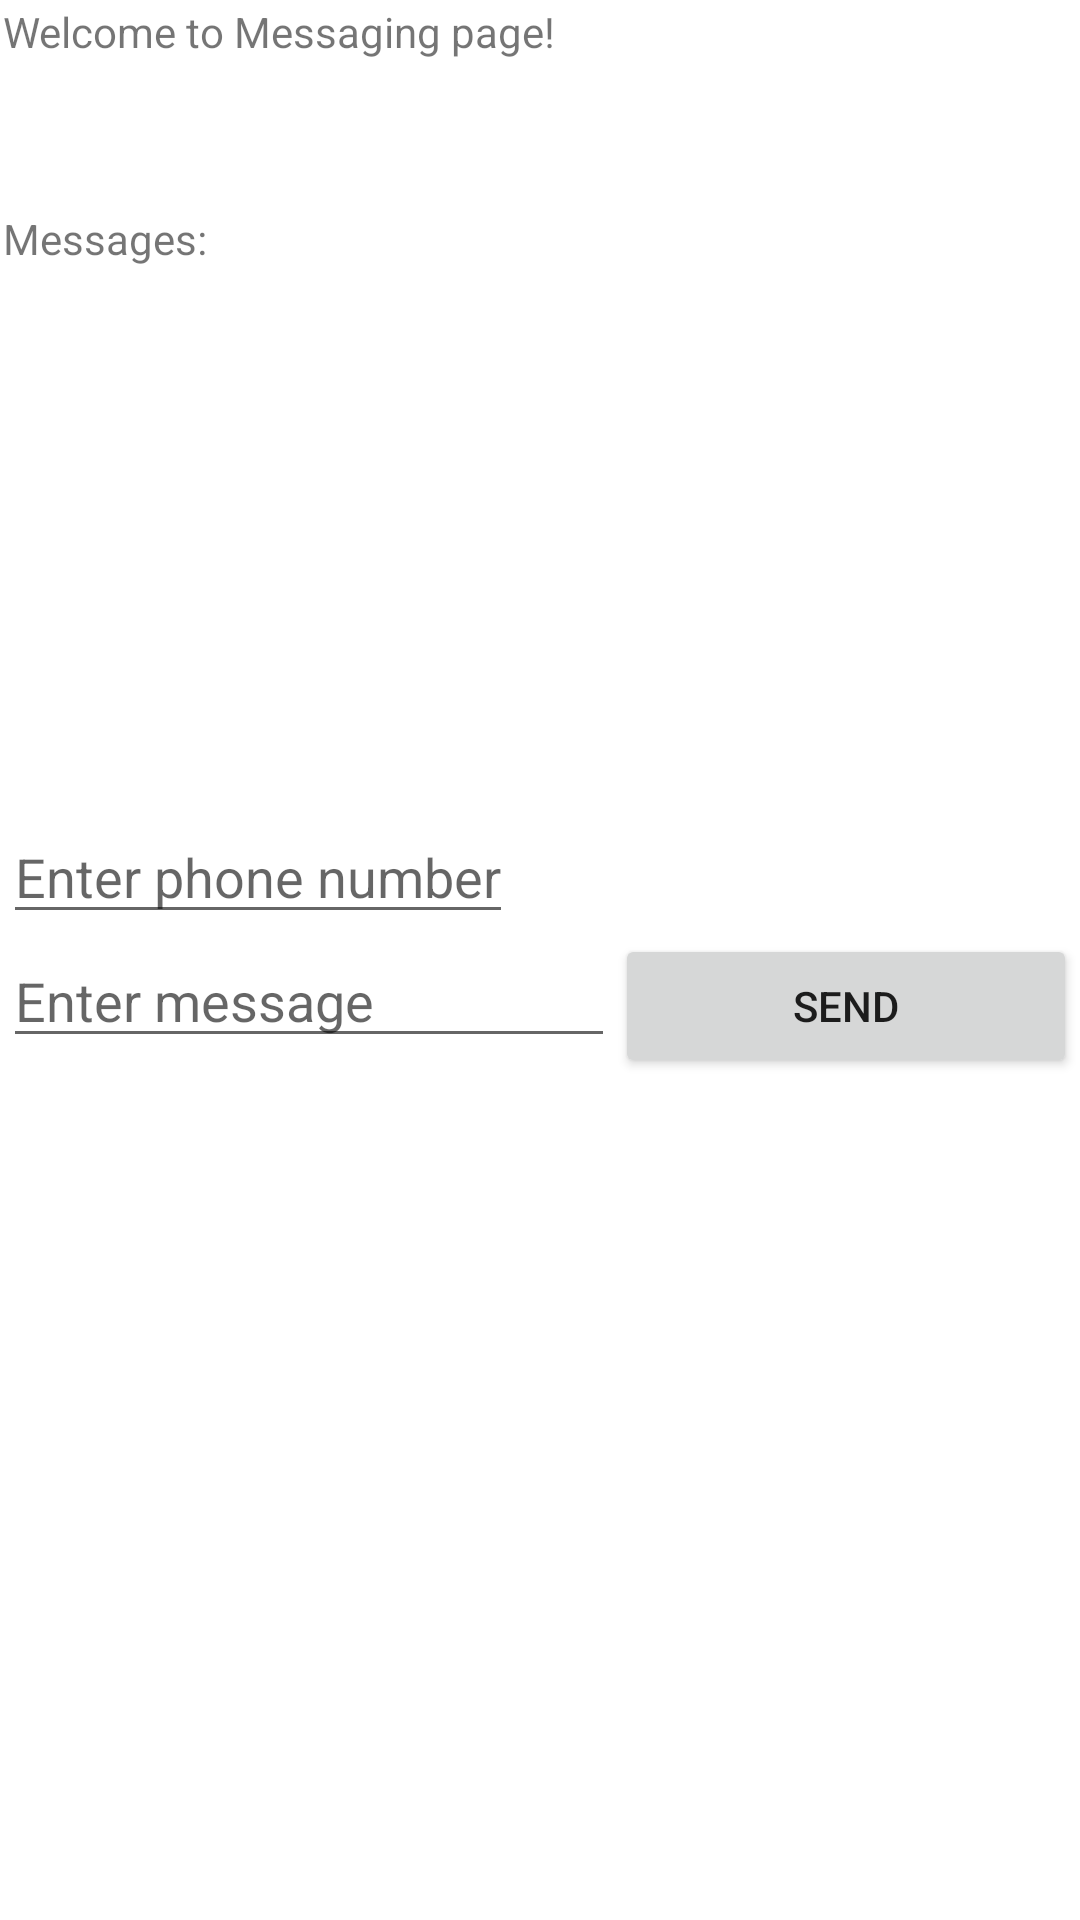

This screen was rendered from an Android layout file. Write that file and the resources it references.
<!-- AndroidManifest.xml: application theme Theme.Aiju_Chunghin_COMP304_Lab6 -->
<!-- res/layout/activity_message.xml -->
<LinearLayout xmlns:android="http://schemas.android.com/apk/res/android" xmlns:tools="http://schemas.android.com/tools" android:layout_width="match_parent"
    android:layout_height="match_parent" android:paddingLeft="@dimen/activity_horizontal_margin"
    android:paddingRight="@dimen/activity_horizontal_margin"
    android:paddingTop="@dimen/activity_vertical_margin"
    android:paddingBottom="@dimen/activity_vertical_margin"
    android:orientation="vertical" tools:context=".MessageActivity">
    <TextView android:text="@string/hello_world"
        android:layout_width="wrap_content"
        android:layout_height="wrap_content"
        android:id="@+id/textView" />

    <ImageView android:layout_width="50dp"
        android:layout_height="50dp"
        android:id="@+id/imageView"
        android:layout_below="@+id/textView"
        android:layout_alignParentLeft="true"
        android:layout_alignParentStart="true" />

    <TextView android:layout_width="wrap_content"
        android:layout_height="200dp"
        android:text="Messages:"
        android:id="@+id/textMessage"
        android:maxLines = "10"
        android:scrollbars = "vertical" />

    <EditText android:id="@+id/txtPhone"
        android:layout_width="wrap_content"
        android:layout_height="wrap_content"
        android:hint="Enter phone number" />

    <LinearLayout android:orientation="horizontal"
        android:layout_width="match_parent"
        android:layout_height="wrap_content"
        android:layout_below="@+id/textView">

        <EditText android:id="@+id/editText"
            android:layout_width="100dp"
            android:layout_height="wrap_content"
            android:layout_weight="1"
            android:hint="Enter message"
            android:singleLine="false"
            android:typeface="sans" />

        <Button style="?android:attr/buttonStyleSmall"
            android:layout_width="wrap_content"
            android:layout_height="wrap_content"
            android:text="Send"
            android:id="@+id/button"
            android:layout_weight="1"
            android:width="50dp"
            android:onClick="sendMessage"/>
    </LinearLayout>
</LinearLayout>
<!-- resources referenced by this layout -->
<resources>
  <dimen name="activity_horizontal_margin">1dp</dimen>
  <dimen name="activity_vertical_margin">1dp</dimen>
  <string name="hello_world">Welcome to Messaging page!</string>
  <style name="Theme.Aiju_Chunghin_COMP304_Lab6" parent="Theme.MaterialComponents.DayNight.DarkActionBar">
          
          <item name="colorPrimary">@color/purple_500</item>
          <item name="colorPrimaryVariant">@color/purple_700</item>
          <item name="colorOnPrimary">@color/white</item>
          
          <item name="colorSecondary">@color/teal_200</item>
          <item name="colorSecondaryVariant">@color/teal_700</item>
          <item name="colorOnSecondary">@color/black</item>
          
          <item name="android:statusBarColor" tools:targetApi="l">?attr/colorPrimaryVariant</item>
          
      </style>
  <!-- not gathered from this repository: default colours our renderer supplied (Android Studio template values) -->
  <color name="purple_500">#FF6200EE</color>
  <color name="purple_700">#FF3700B3</color>
  <color name="teal_200">#FF03DAC5</color>
  <color name="teal_700">#FF018786</color>
  <color name="black">#FF000000</color>
  <color name="white">#FFFFFFFF</color>
</resources>
